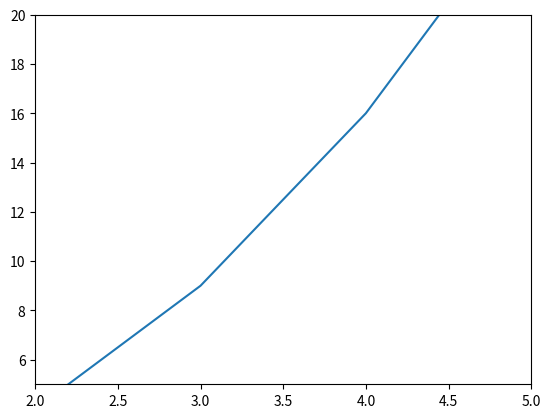

Generate this figure with matplotlib:
import matplotlib.pyplot as plt
import numpy as np

x = np.arange(10)
y = x **2
plt.plot(x,y)
plt.xlim(2,5)
plt.ylim(5,20)
plt.show()